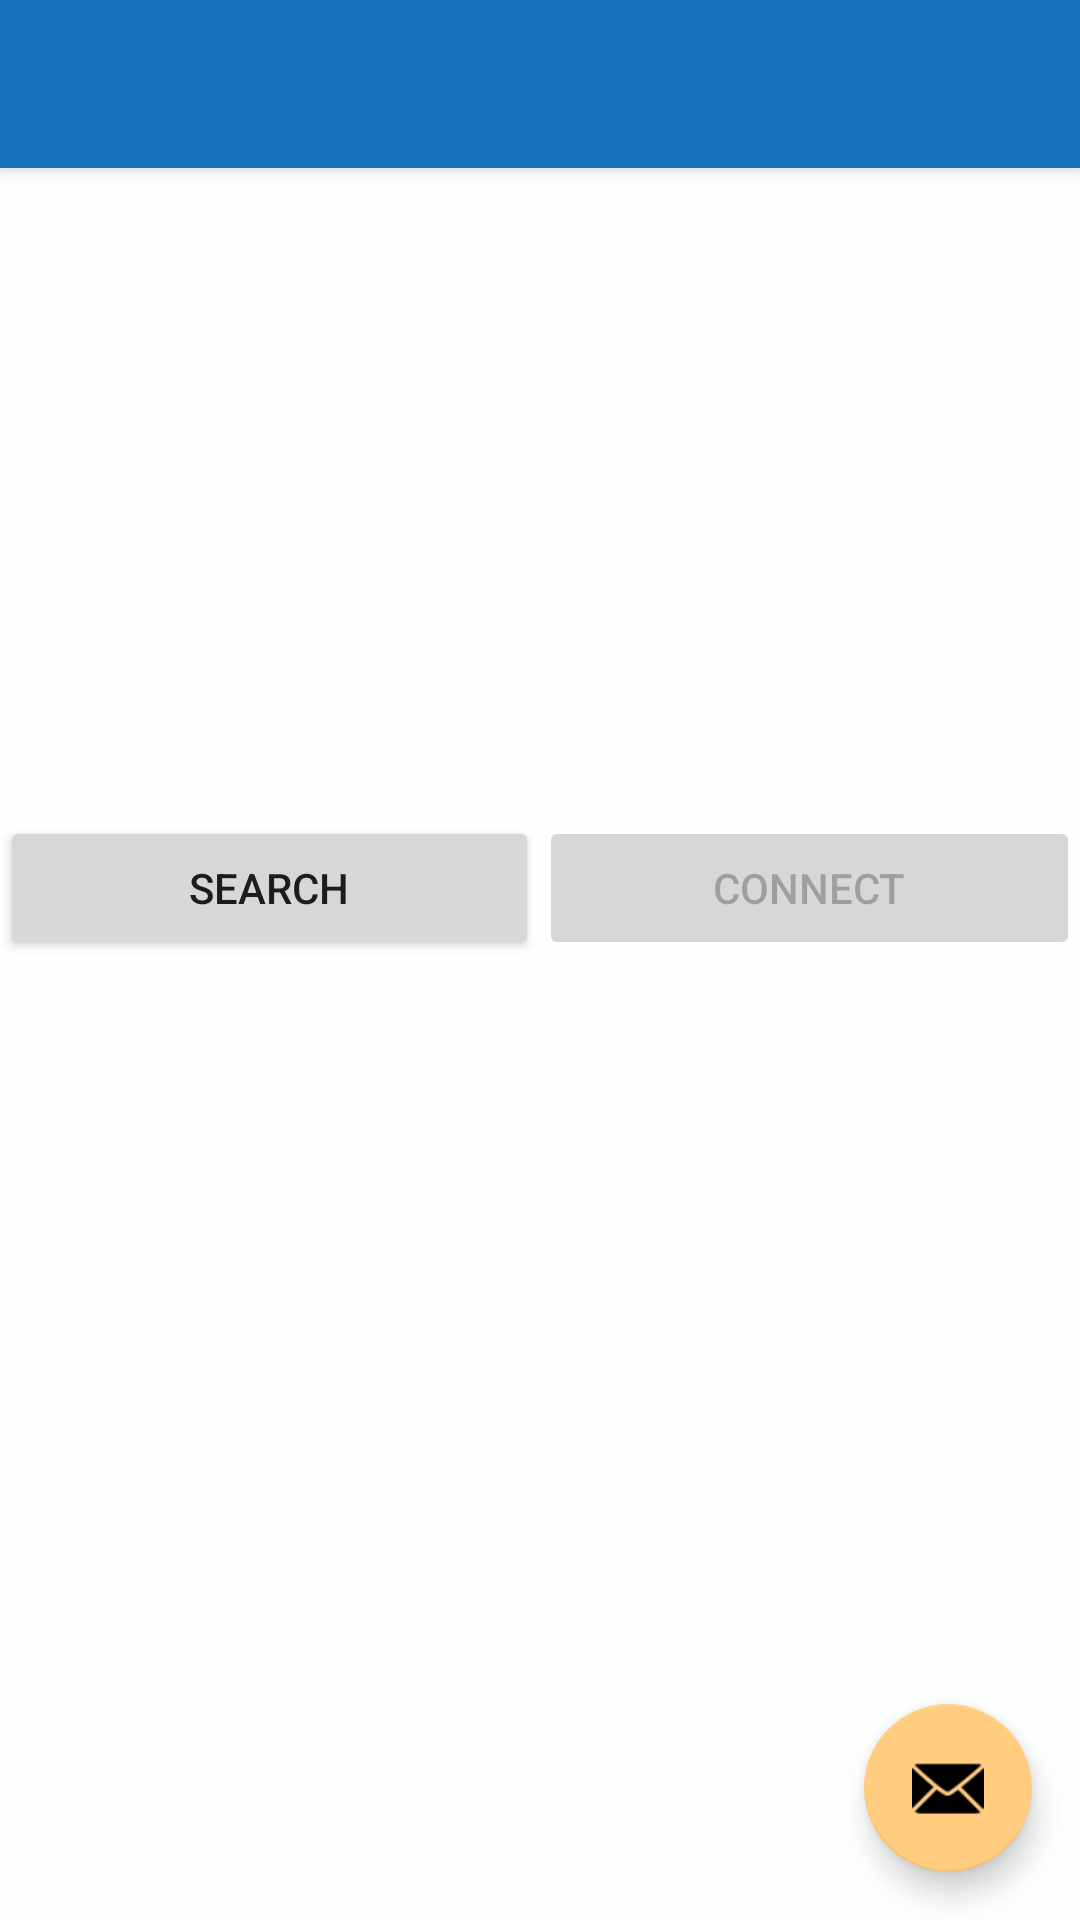

Produce the Android XML layout that renders to this screen, including the resource entries it uses.
<!-- AndroidManifest.xml: application theme Theme.ClassroomEvnmngApp -->
<!-- res/layout/activity_bluetooth_main.xml -->
<?xml version="1.0" encoding="utf-8"?>
<androidx.coordinatorlayout.widget.CoordinatorLayout
    xmlns:android="http://schemas.android.com/apk/res/android"
    xmlns:app="http://schemas.android.com/apk/res-auto"
    xmlns:tools="http://schemas.android.com/tools"
    android:layout_width="match_parent"
    android:layout_height="match_parent"
    tools:context=".core.light_control_bt.BluetoothMainActivity">

    <com.google.android.material.appbar.AppBarLayout
        android:layout_width="match_parent"
        android:layout_height="wrap_content"
        android:theme="@style/Theme.ClassroomEvnmngApp.AppBarOverlay">

        <androidx.appcompat.widget.Toolbar
            android:id="@+id/toolbar"
            android:layout_width="match_parent"
            android:layout_height="?attr/actionBarSize"
            android:background="?attr/colorPrimary"
            app:popupTheme="@style/Theme.ClassroomEvnmngApp.PopupOverlay" />

    </com.google.android.material.appbar.AppBarLayout>

    <include layout="@layout/content_light_main" />

    <com.google.android.material.floatingactionbutton.FloatingActionButton
        android:id="@+id/fab"
        android:layout_width="wrap_content"
        android:layout_height="wrap_content"
        android:layout_gravity="bottom|end"
        android:layout_margin="@dimen/fab_margin"
        app:srcCompat="@android:drawable/ic_dialog_email"

        tools:ignore="ContentDescription" />

</androidx.coordinatorlayout.widget.CoordinatorLayout>
<!-- res/layout/content_light_main.xml (included above) -->
<?xml version="1.0" encoding="utf-8"?>
<androidx.constraintlayout.widget.ConstraintLayout xmlns:android="http://schemas.android.com/apk/res/android"
    xmlns:app="http://schemas.android.com/apk/res-auto"
    android:layout_width="match_parent"
    android:layout_height="match_parent"
    app:layout_behavior="@string/appbar_scrolling_view_behavior">

    <LinearLayout
        android:id="@+id/btnBarLyt"
        android:layout_width="match_parent"
        android:layout_height="wrap_content"
        android:layout_marginTop="?attr/actionBarSize"
        android:orientation="horizontal"
        app:layout_constraintBottom_toTopOf="@id/listView"
        app:layout_constraintEnd_toEndOf="parent"
        app:layout_constraintStart_toStartOf="parent"
        app:layout_constraintTop_toTopOf="parent">

        <Button
            android:id="@+id/search"
            android:layout_width="wrap_content"
            android:layout_height="wrap_content"
            android:layout_margin="@dimen/_5sdp"
            android:layout_weight="1"
            android:text="search" />

        <Button
            android:id="@+id/connect"
            android:layout_width="wrap_content"
            android:layout_height="wrap_content"
            android:layout_margin="@dimen/_5sdp"
            android:layout_weight="1"
            android:enabled="false"
            android:text="connect" />
    </LinearLayout>

    <ListView
        android:id="@+id/listView"
        android:layout_width="match_parent"
        android:layout_height="wrap_content"
        android:minHeight="@dimen/_100sdp"
        app:layout_constraintBottom_toBottomOf="parent"
        app:layout_constraintEnd_toEndOf="parent"
        app:layout_constraintStart_toStartOf="parent"
        app:layout_constraintTop_toBottomOf="@+id/btnBarLyt" />
</androidx.constraintlayout.widget.ConstraintLayout>
<!-- resources referenced by this layout -->
<resources>
  <dimen name="fab_margin">16dp</dimen>
  <style name="Theme.ClassroomEvnmngApp.AppBarOverlay" parent="ThemeOverlay.AppCompat.Dark.ActionBar" />
  <style name="Theme.ClassroomEvnmngApp.PopupOverlay" parent="ThemeOverlay.AppCompat.Light" />
  <style name="Theme.ClassroomEvnmngApp" parent="Theme.MaterialComponents.Light.NoActionBar">
          
          <item name="colorPrimary">@color/purple_500</item>
          <item name="colorPrimaryDark">@color/purple_700</item>
          <item name="colorPrimaryVariant">@color/main_color_50</item>
          <item name="colorOnPrimary">@color/white</item>
          
          <item name="colorSecondary">@color/teal_200</item>
          <item name="colorSecondaryVariant">@color/teal_700</item>
          <item name="colorOnSecondary">@color/black</item>
          <item name="android:colorBackground">@color/my_app_background</item>
          <item name="colorError">@color/my_app_error</item>
          <item name="colorOnError">@color/my_app_on_error</item>
          
          <item name="android:statusBarColor" tools:targetApi="l">?attr/colorPrimaryVariant</item>
          <item name="android:windowLightStatusBar" tools:targetApi="m">true</item>
          
  
          <item name="shapeAppearanceSmallComponent">
              @style/ShapeAppearance.ClassroomEvnmngApp.SmallComponent
          </item>
          
          
  
          <item name="materialButtonStyle">@style/Widget.ClassroomEvnmngApp.Button</item>
  
          
      </style>
  <color name="purple_500">@color/main_color_500</color>
  <color name="purple_700">#2A3D8C</color>
  <color name="main_color_50">#FDFFFE</color>
  <color name="white">#FFFFFFFF</color>
  <color name="teal_200">@color/orange_s_200</color>
  <color name="teal_700">@color/orange_s_700</color>
  <color name="black">#FF000000</color>
  <color name="my_app_background">@color/main_color_50</color>
  <color name="my_app_error">#FFCDD2</color>
  <color name="my_app_on_error">@android:color/holo_red_light</color>
  <style name="ShapeAppearance.ClassroomEvnmngApp.SmallComponent" parent="ShapeAppearance.MaterialComponents.SmallComponent">
          <item name="cornerFamily">rounded</item>
          <item name="cornerSize">16dp</item>
      </style>
  <style name="Widget.ClassroomEvnmngApp.Button" parent="Widget.MaterialComponents.Button">
          <item name="backgroundTint">?attr/colorPrimary</item>
          <item name="android:textColor">?attr/colorOnPrimary</item>
          <item name="android:fontFamily">@font/cairo_semibold</item>
          <item name="android:paddingVertical" tools:targetApi="o">@dimen/_10sdp</item>
          <item name="android:textAppearance">@style/TextAppearance.ClassroomEvnmngApp.Button</item>
      </style>
  <color name="main_color_500">#1A70B9</color>
  <color name="orange_s_200">#FFCC80</color>
  <color name="orange_s_700">#F57C00</color>
  <style name="TextAppearance.ClassroomEvnmngApp.Button" parent="TextAppearance.AppCompat.Medium">
  
      </style>
</resources>
